The GitHub repository GabrielH-02/Mildew-Detection-CL contains a labelled image folder "cherry-leaves" with 2 categories: healthy, powdery mildew. Examples follow, each with its label.

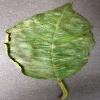
Label: powdery mildew

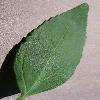
Label: healthy

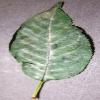
Label: powdery mildew

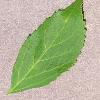
Label: healthy
